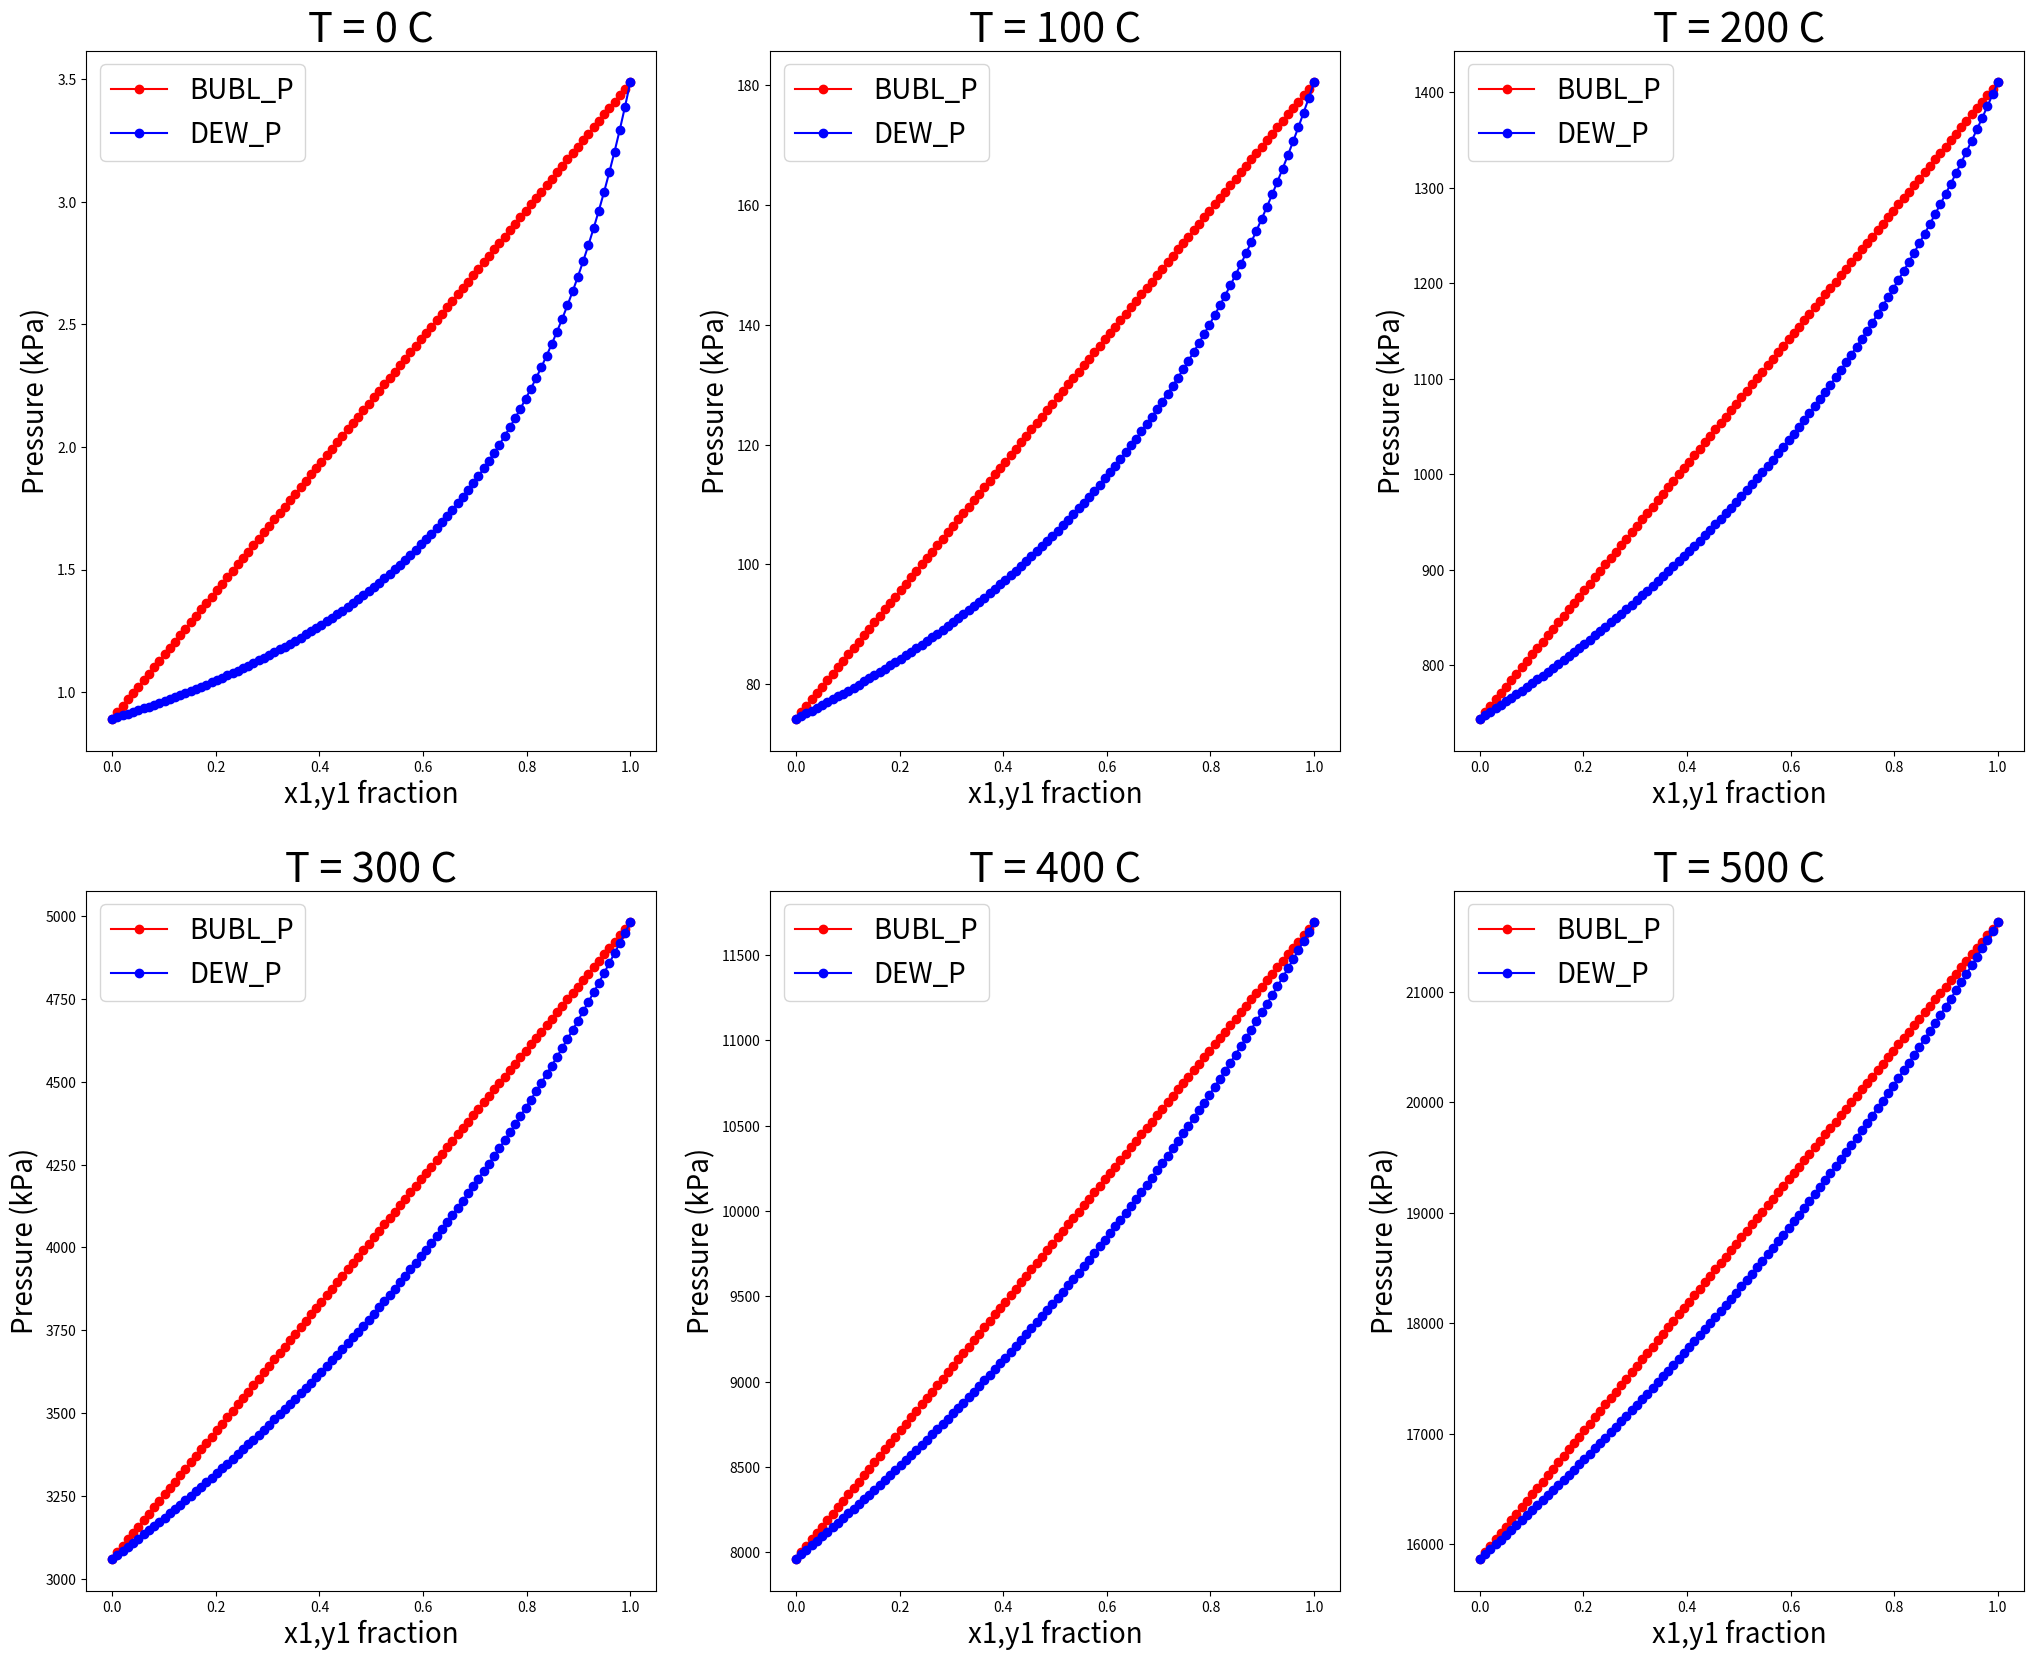
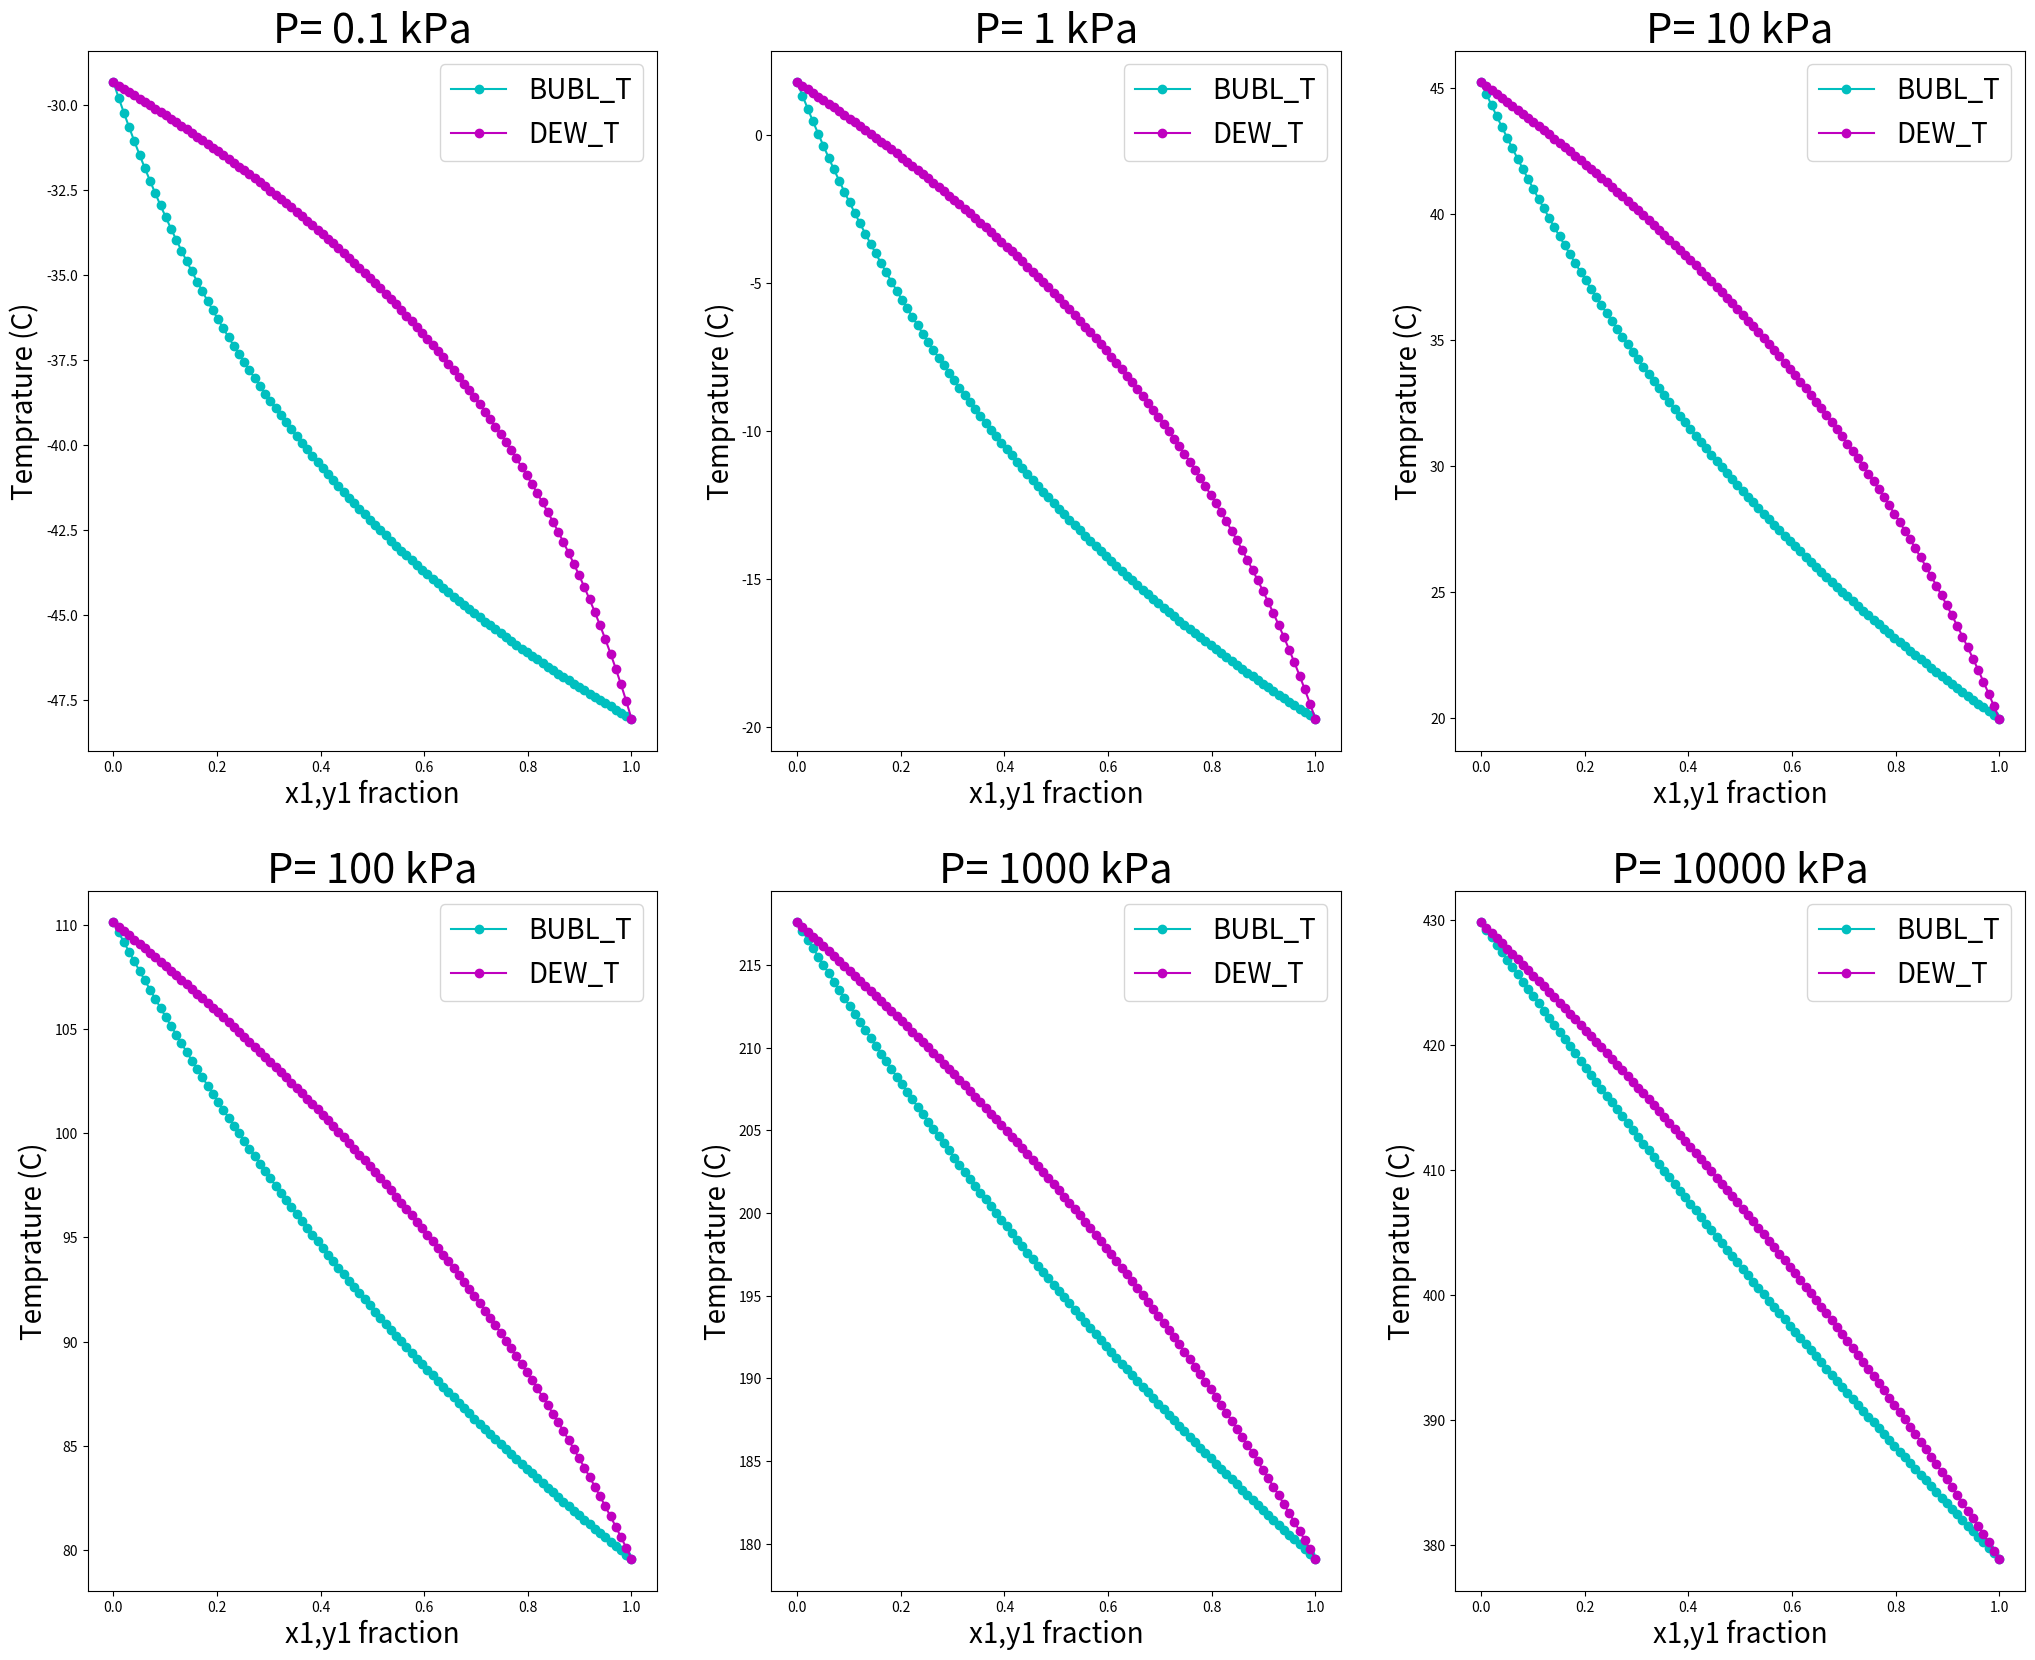
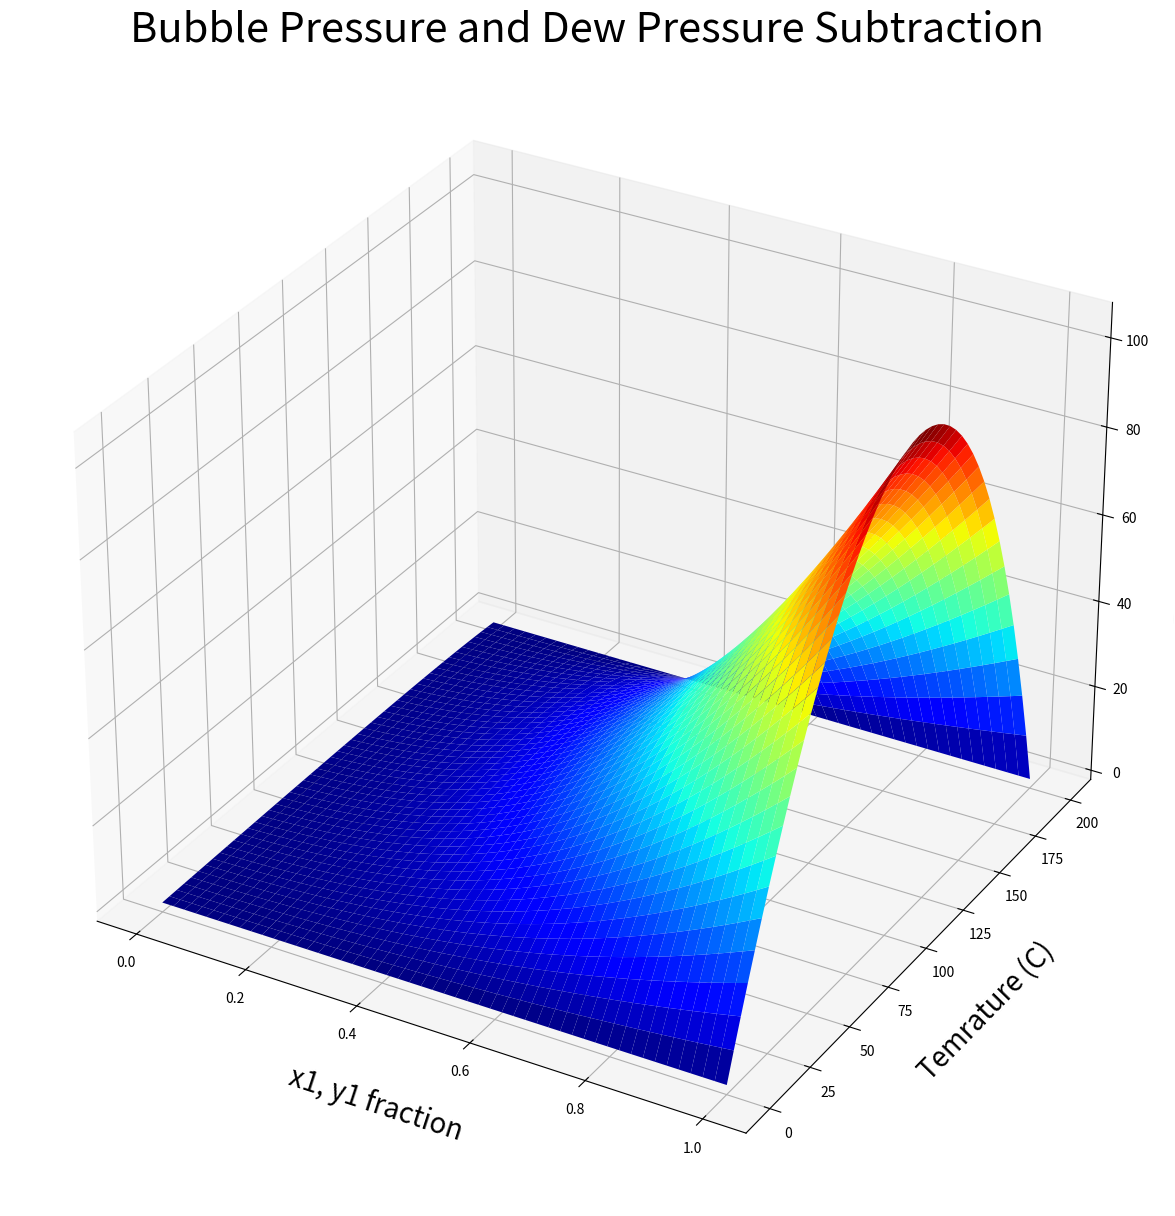

Here is the Python script that generated these plots, in order:
# To add a new cell, type '# %%'
# To add a new markdown cell, type '# %% [markdown]'
# %% [markdown]
# <h1>Imports</h1>

# %%
from math import exp

import matplotlib.pyplot as plt
import numpy as np
import pandas as pd
from matplotlib import cm
from mpl_toolkits.mplot3d import Axes3D
from scipy.optimize import root

# %% [markdown]
# <h1>Antonie Equestion</h1>

# %%


def Antonie(T, param):
    '''
    T : Temprature in Centigrade
    param: list of [A, B, C]

    This Function Computes saturated Pressure at given Temprature
    '''
    if len(param) != 3:
        raise Exception("param must be list of [A, B, C]")

    A = param[0]
    B = param[1]
    C = param[2]

    ln_P_sat = A - B/(T + C)
    P_sat = exp(ln_P_sat)

    return P_sat

# %% [markdown]
# <h1>Bubble Pressure</h1>

# %%


def BUBL_P(X, T, all_params):
    '''
    X = list of mollar fractions of liquid like [0.2 ,0.8] or [0.1 0.2 0.7]
        Sumation of X list must be 1.0

    T = Temprature in Centigrade

    all_params = list of parameters for Antonie equations

    example for all params:
        all_params = [[A1, B1, C1],
                      [A2, B2, C2],
                      [A3, B3, C3]] 
    '''

    # checking function inputs to be correct
    if len(X) != len(all_params):
        raise Exception(
            "count of ellements of X and all_params must be equal!")

    if round(sum(X), 2) != 1.0:
        raise Exception("Summation of all X list must be 1.0")

    # Computing Pressure
    P = 0
    for i in range(len(X)):
        xi = X[i]
        param = all_params[i]  # [A, B, C]

        # Computing Saturated Pressureof i_th Component at Tempreture given with Antonie Equation
        P_sat_i = Antonie(T, param)

        # Computing the General Pressure with Raoult's law
        P += P_sat_i * xi

    # Computing Y mollar fractions of vapor
    Y = []
    for i in range(len(X)):
        xi = X[i]
        param = all_params[i]

        # Computing Saturated Pressureof i_th Component at Tempreture given with Antonie Equation
        P_sat_i = Antonie(T, param)

        # Computing i_th vapor mollar fraction with raoult's law
        yi = (xi * P_sat_i)/P
        Y.append(yi)

    # returning results
    return P, Y

# %% [markdown]
# <h1>Bubble Temprature</h1>

# %%


def BUBL_T(X, P, all_params):
    """
    X = list of mollar fractions of liquid like [0.2 ,0.8] or [0.1 0.2 0.7]
        Sumation of X list must be 1.0

    P = Pressure in kPa

    all_params = list of parameters for Antonie equations

    example for all params:
        all_params = [[A1, B1, C1],
                      [A2, B2, C2],
                      [A3, B3, C3]]
    """
    # creating root finding function
    def func(T):
        return (P - BUBL_P(X, T, all_params)[0])

    # solving and finding Temprature
    solve = root(func, 20, method='lm')
    T = solve['x'][0]

    # computing Y mollar fra
    Y = BUBL_P(X, T, all_params)[1]

    # Computing Y mollar fractions of vapor
    return T, Y

# %% [markdown]
# <h1>Dew Pressure</h1>

# %%


def DEW_P(Y, T, all_params):
    '''
    Y = list of mollar fractions of vapor like [0.2 ,0.8] or [0.1 0.2 0.7]
        Sumation of X list must be 1.0

    T = Temprature in Centigrade

    all_params = list of parameters for Antonie equations

    example for all params:
        all_params = [[A1, B1, C1],
                      [A2, B2, C2],
                      [A3, B3, C3]] 
    '''
    # Checking function inputs are correct
    if len(Y) != len(all_params):
        raise Exception(
            "count of ellements of Y and all_params must be equal!")

    if round(sum(Y), 2) != 1.0:
        raise Exception("Summation of all Y list must be 1.0")

    # Computing Pressure
    sum_yi_Psat = 0
    for i in range(len(Y)):
        yi = Y[i]
        param = all_params[i]

        # Computing Saturated Pressureof i_th Component at Tempreture given with Antonie Equation
        P_sat_i = Antonie(T, param)

        sum_yi_Psat += yi/P_sat_i

    # Computing the General Pressure with Raoult's law
    P = 1/sum_yi_Psat

    # Computing X mollar fractions of liquid
    X = []
    for i in range(len(Y)):
        yi = Y[i]
        param = all_params[i]

        # Computing Saturated Pressureof i_th Component at Tempreture given with Antonie Equation
        P_sat_i = Antonie(T, param)

        # Computing i_th liquid mollar fraction with raoult's law
        xi = (yi * P)/P_sat_i
        X.append(xi)

    # returning results
    return P, X

# %% [markdown]
# <h1>Dew Temprature</h1>

# %%


def DEW_T(Y, P, all_params):
    """
    Y = list of mollar fractions of vapor like [0.2 ,0.8] or [0.1 0.2 0.7]
        Sumation of X list must be 1.0

    P = Pressure in kPa

    all_params = list of parameters for Antonie equations

    example for all params:
        all_params = [[A1, B1, C1],
                      [A2, B2, C2],
                      [A3, B3, C3]]
    """
    # creating root finding function
    def func(T):
        return (P - DEW_P(Y, T, all_params)[0])

    # solving and finding Temprature
    solve = root(func, 20, method='lm')
    T = solve['x'][0]

    # Computing X mollar fractions of liqui
    X = DEW_P(Y, T, all_params)[1]

    return T, X

# %% [markdown]
# ### <h1>EXAMPLE 10-1</h1>
# %% [markdown]
# ### <h2>find P and Y at T = 100 C and x1 = 0.33</h2>


# %%
X = [0.33, 0.67]
T = 100

A1 = 13.7819
B1 = 2726.81
C1 = 217.572

A2 = 13.9320
B2 = 3056.96
C2 = 217.625

param1 = [A1, B1, C1]
param2 = [A2, B2, C2]

all_params = [param1, param2]


# %%
P, Y = BUBL_P(X, T, all_params)
print("Pressure {} kPa".format(P))
print("Y : ", Y)

# %% [markdown]
# ### <h2>finding P and X  at T = 100 C and y1 = 0.33</h2>

# %%
Y = [0.33, 0.67]
T = 100

A1 = 13.7819
B1 = 2726.81
C1 = 217.572

A2 = 13.9320
B2 = 3056.96
C2 = 217.625

param1 = [A1, B1, C1]
param2 = [A2, B2, C2]

all_params = [param1, param2]


# %%
p, X = DEW_P(Y, T, all_params)
print("Pressure {} kPa".format(p))
print("X : ", X)

# %% [markdown]
# ### <h2>finding T and Y at P = 120 kPa and x1 = 0.33</h2>

# %%
X = [0.33, 0.67]
P = 120

A1 = 13.7819
B1 = 2726.81
C1 = 217.572

A2 = 13.9320
B2 = 3056.96
C2 = 217.625

param1 = [A1, B1, C1]
param2 = [A2, B2, C2]

all_params = [param1, param2]


# %%
T, Y = BUBL_T(X, P, all_params)
print("Temprature {} C".format(T))
print("Y : ", Y)

# %% [markdown]
# ### <h2>finding T and x at P = 120 kPa and y1 = 0.33</h2>

# %%
Y = [0.33, 0.67]
P = 120

A1 = 13.7819
B1 = 2726.81
C1 = 217.572

A2 = 13.9320
B2 = 3056.96
C2 = 217.625

param1 = [A1, B1, C1]
param2 = [A2, B2, C2]

all_params = [param1, param2]


# %%
T, X = DEW_T(Y, P, all_params)
print("Temprature {} C".format(T))
print("X : ", X)

# %% [markdown]
#
# ### <h1>Some Plotings</h1>

# %%
A1 = 13.7819
B1 = 2726.81
C1 = 217.572

A2 = 13.9320
B2 = 3056.96
C2 = 217.625

param1 = [A1, B1, C1]
param2 = [A2, B2, C2]

all_params = [param1, param2]

# %% [markdown]
# <h2>Pressure x1, x2, y1, y2  DataFrame</h2>

# %%


def P_df(num, T, all_params):
    '''
    num: count of DataFrames rows to generate

    T: Temprature in Centigrade

    all_params = list of parameters for Antonie equations
    '''
    # creating list of x1 and x2 from 0 to 1.0
    x1 = np.linspace(0, 1, num)
    x2 = 1 - x1

    # Computing BUBL_P and DEW_P lists
    BUBL_P_list = []
    DEW_P_list = []
    Y = []
    for i in range(len(x1)):
        X = [x1[i], x2[i]]
        PB, y = BUBL_P(X, T, all_params)

        PD = DEW_P(X, T, all_params)[0]
        Y.append(y)
        BUBL_P_list.append(PB)
        DEW_P_list.append(PD)

    Y = np.array(Y)

    # Creating DataFrame
    df = pd.DataFrame()

    # Filling DataFrame and labeling
    df['x1'] = x1
    df['x2'] = x2
    df['y1'] = Y[:, 0]
    df['y2'] = Y[:, 1]
    df["BUBL_P"] = BUBL_P_list
    df["DEW_P"] = DEW_P_list

    # Returning DataFrame
    return df


# %%
T = 150
df = P_df(20, T, all_params)
df

# %% [markdown]
# <h2> Ploting Dew Pressure and Buble Pressure at constant Temperature</h2>

# %%
# constant Temperatures list
T_list = [0, 100, 200, 300, 400, 500]

# subplt column and row count
cols = 3
rows = 2

# creating subpolts
fig, ax = plt.subplots(rows, cols, figsize=(25, 20))

# For loop for generating data of every subplt
count = 0
for i in range(rows):
    for j in range(cols):
        T = T_list[count]

        count += 1

        df = P_df(100, T, all_params)

        ax[i, j].plot(df['x1'], df['BUBL_P'], 'ro-', label='BUBL_P')
        ax[i, j].plot(df['x1'], df['DEW_P'], 'bo-', label='DEW_P')
        ax[i, j].set_title("T = {} C".format(T), fontsize=30)
        ax[i, j].set_xlabel("x1,y1 fraction", fontsize=20)
        ax[i, j].set_ylabel("Pressure (kPa)", fontsize=20)
        ax[i, j].legend(fontsize=20)

# %% [markdown]
# ### <h2>Temperature x1, x2, y1, y2  DataFrame</h2>

# %%


def T_df(num, P, all_params):
    '''
    num: count of DataFrames rows to generate

    P: Pressure in kPa

    all_params = list of parameters for Antonie equations
    '''
    # creating list of x1 and x2 from 0 to 1.0
    x1 = np.linspace(0, 1, num)
    x2 = 1 - x1

    # Computing BUBL_P and DEW_P lists
    BUBL_T_list = []
    DEW_T_list = []
    Y = []
    for i in range(len(x1)):
        X = [x1[i], x2[i]]
        TB, y = BUBL_T(X, P, all_params)

        TD = DEW_T(X, P, all_params)[0]
        Y.append(y)
        BUBL_T_list.append(TB)
        DEW_T_list.append(TD)

    Y = np.array(Y)

    # Creating DataFrame
    df = pd.DataFrame()

    # Filling DataFrame and labeling
    df['x1'] = x1
    df['x2'] = x2
    df['y1'] = Y[:, 0]
    df['y2'] = Y[:, 1]
    df["BUBL_T"] = BUBL_T_list
    df["DEW_T"] = DEW_T_list

    # Returning DataFrame
    return df


# %%
P = 120
df = T_df(20, P, all_params)
df

# %% [markdown]
# <h2> Ploting Dew Temprature and Buble Temprature at constant Pressure</h2>

# %%
# constant Temperatures list
P_list = [0.1, 1, 10, 100, 1000, 10000]

# subplt column and row count
cols = 3
rows = 2

# creating subpolts
fig, ax = plt.subplots(rows, cols, figsize=(25, 20))

# For loop for generating data of every subplt
count = 0
for i in range(rows):
    for j in range(cols):
        P = P_list[count]

        count += 1

        df = T_df(100, P, all_params)

        ax[i, j].plot(df['x1'], df['BUBL_T'], 'co-', label='BUBL_T')
        ax[i, j].plot(df['x1'], df['DEW_T'], 'mo-', label='DEW_T')
        ax[i, j].set_title("P= {} kPa".format(P), fontsize=30)
        ax[i, j].set_xlabel("x1,y1 fraction", fontsize=20)
        ax[i, j].set_ylabel("Temprature (C)", fontsize=20)
        ax[i, j].legend(fontsize=20)

# %% [markdown]
# ### <h2> 3D Plot of Bubble Pressure and Dew Pressure Subtraction accordint to x1,y1 and Temprature</h2>

# %%
# X1 points count
X_num = 50

# initialize Temperature
Ti = 0

# end Temprature
Te = 200
T_num = 50

# creting Meshgrid
Xv, Tv = np.meshgrid(np.linspace(0, 1, X_num), np.linspace(Ti, Te, T_num))
T = 500


# Computing Bubble Pressure and Dew Pressure list
BP_list = []
DP_list = []

for x1 in np.linspace(0, 1, X_num):
    for T in np.linspace(Ti, Te, T_num):
        BP = BUBL_P([x1, 1-x1], T, all_params)[0]
        DP = DEW_P([x1, 1-x1], T, all_params)[0]
        BP_list.append(BP)
        DP_list.append(DP)

BP_array = np.array(BP_list)
BP_array = BP_array.reshape(X_num, T_num)

DP_array = np.array(DP_list)
DP_array = DP_array.reshape(X_num, T_num)

# Ploting #D
fig = plt.figure(figsize=(25, 15))
ax1 = fig.add_subplot(111, projection='3d')
ax1.plot_surface(X=Xv, Y=Tv, Z=BP_array - DP_array, cmap=cm.jet)
ax1.set_title("Bubble Pressure and Dew Pressure Subtraction", fontsize=30)
ax1.set_xlabel("x1, y1 fraction", fontsize=20, labelpad=20)
ax1.set_ylabel("Temrature (C)", fontsize=20, labelpad=20)
ax1.set_zlabel("Pressure (kPa)", fontsize=20, labelpad=20)


# %%
